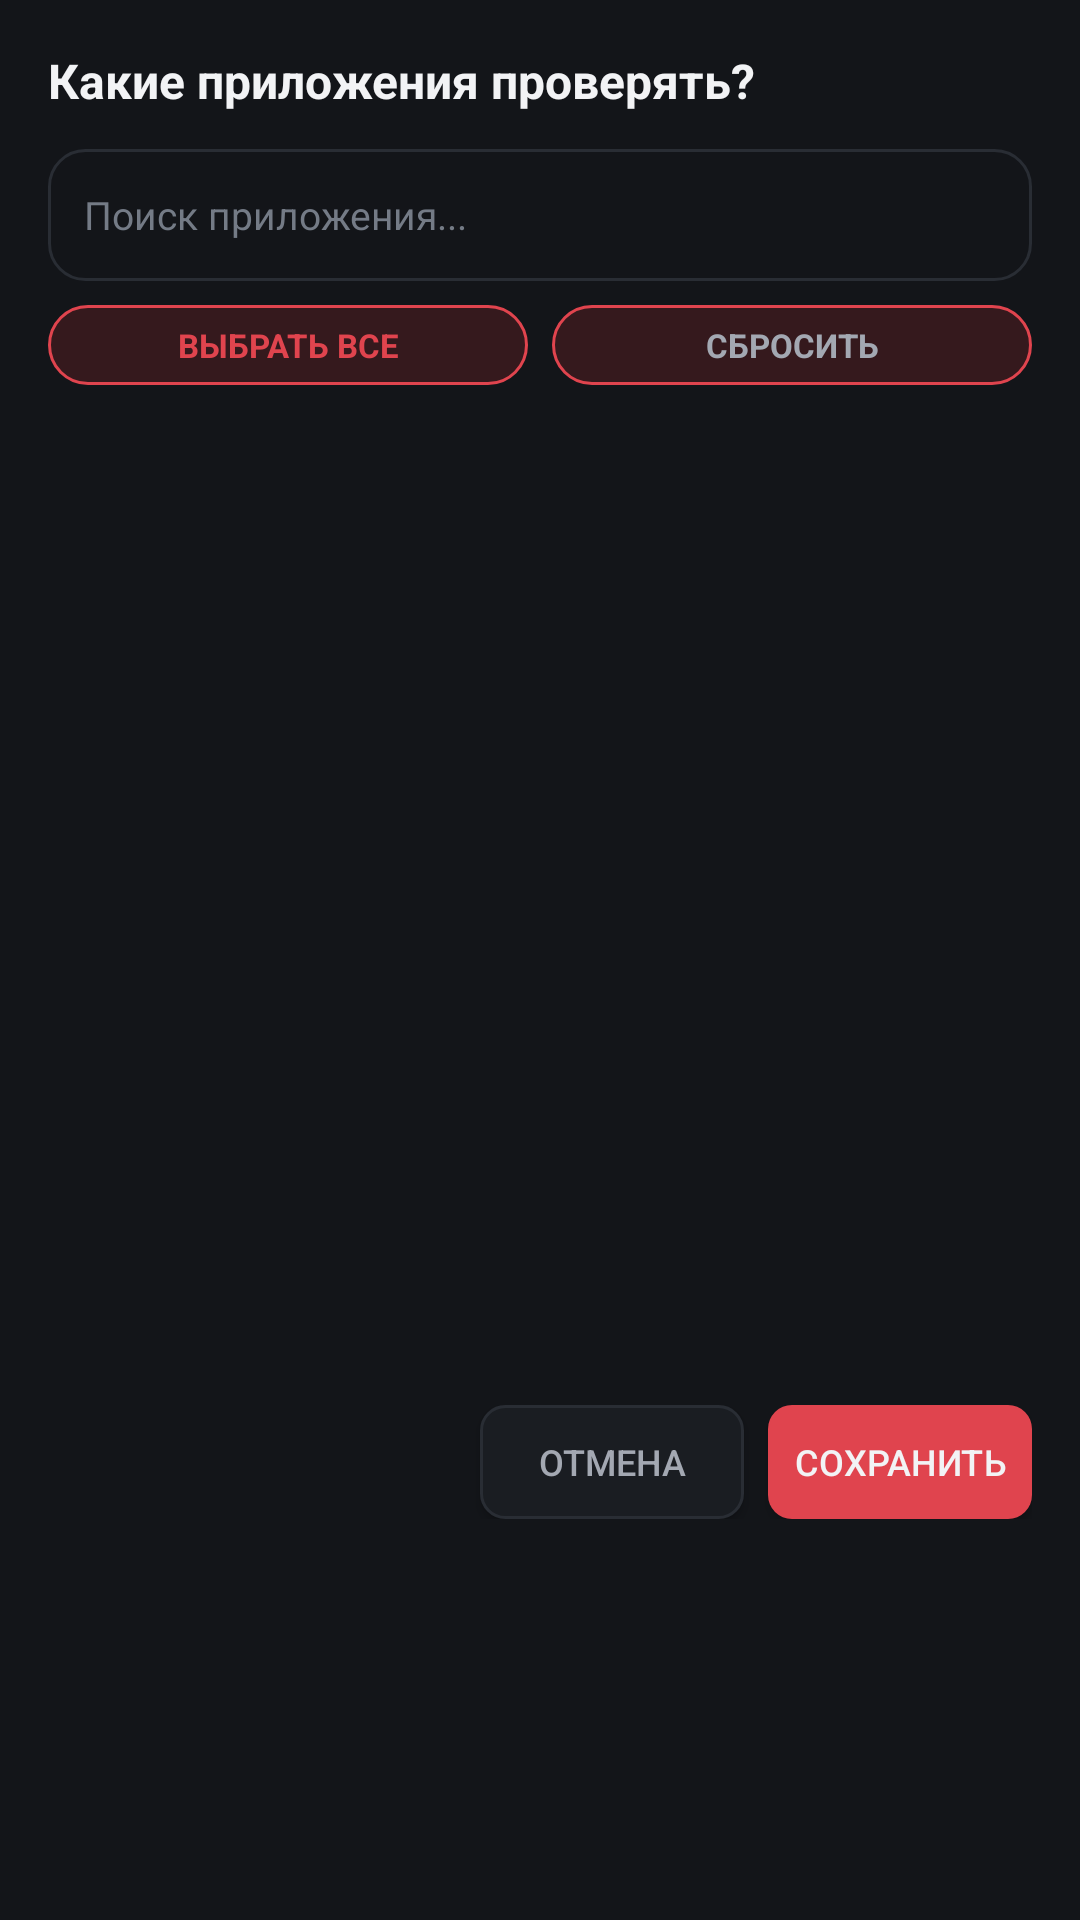

Android layout source for this screen:
<!-- AndroidManifest.xml: application theme AppTheme -->
<!-- res/layout/dialog_app_picker.xml -->
<?xml version="1.0" encoding="utf-8"?>
<LinearLayout xmlns:android="http://schemas.android.com/apk/res/android"
    android:orientation="vertical"
    android:background="@color/bunker_surface"
    android:padding="16dp"
    android:layout_width="match_parent"
    android:layout_height="wrap_content">

    <TextView
        android:id="@+id/dialogTitle"
        android:layout_width="match_parent"
        android:layout_height="wrap_content"
        android:text="@string/app_dialog_title"
        android:textColor="@color/bunker_text"
        android:textSize="16sp"
        android:textStyle="bold"
        android:layout_marginBottom="12dp" />

    <EditText
        android:id="@+id/searchEditText"
        android:layout_width="match_parent"
        android:layout_height="44dp"
        android:background="@drawable/bunker_card"
        android:hint="@string/search_hint"
        android:textColorHint="@color/bunker_text_muted"
        android:textColor="@color/bunker_text"
        android:textSize="13sp"
        android:paddingStart="12dp"
        android:paddingEnd="12dp"
        android:inputType="text"
        android:maxLines="1"
        android:layout_marginBottom="8dp" />

    <LinearLayout
        android:layout_width="match_parent"
        android:layout_height="wrap_content"
        android:orientation="horizontal"
        android:layout_marginBottom="8dp">

        <TextView
            android:id="@+id/btnSelectAll"
            android:layout_width="0dp"
            android:layout_height="wrap_content"
            android:layout_weight="1"
            android:text="@string/select_all"
            android:textColor="@color/bunker_red"
            android:textSize="11sp"
            android:textStyle="bold"
            android:gravity="center"
            android:padding="6dp"
            android:background="@drawable/bunker_badge_outline"
            android:layout_marginEnd="4dp" />

        <TextView
            android:id="@+id/btnClearAll"
            android:layout_width="0dp"
            android:layout_height="wrap_content"
            android:layout_weight="1"
            android:text="@string/clear_all"
            android:textColor="@color/bunker_text_secondary"
            android:textSize="11sp"
            android:textStyle="bold"
            android:gravity="center"
            android:padding="6dp"
            android:background="@drawable/bunker_badge_outline"
            android:layout_marginStart="4dp" />
    </LinearLayout>

    <androidx.recyclerview.widget.RecyclerView
        android:id="@+id/appsRecyclerView"
        android:layout_width="match_parent"
        android:layout_height="320dp"
        android:scrollbars="vertical" />

    <LinearLayout
        android:layout_width="match_parent"
        android:layout_height="wrap_content"
        android:orientation="horizontal"
        android:gravity="end"
        android:layout_marginTop="12dp">

        <Button
            android:id="@+id/btnDialogCancel"
            android:layout_width="wrap_content"
            android:layout_height="38dp"
            android:text="@string/btn_cancel"
            android:textColor="@color/bunker_text_secondary"
            android:background="@drawable/bunker_button_secondary"
            android:textSize="12sp"
            android:layout_marginEnd="8dp" />

        <Button
            android:id="@+id/btnDialogSave"
            android:layout_width="wrap_content"
            android:layout_height="38dp"
            android:text="@string/btn_save"
            android:textColor="@color/bunker_text"
            android:background="@drawable/bunker_button_primary"
            android:textSize="12sp" />
    </LinearLayout>
</LinearLayout>
<!-- resources referenced by this layout -->
<resources>
  <color name="bunker_red">#e0444e</color>
  <color name="bunker_surface">#131519</color>
  <color name="bunker_text">#f2f3f5</color>
  <color name="bunker_text_muted">#747b86</color>
  <color name="bunker_text_secondary">#a3a8b2</color>
  <!-- drawable bunker_badge_outline (drawable) -->
  <?xml version="1.0" encoding="utf-8"?>
  <shape xmlns:android="http://schemas.android.com/apk/res/android">
      <solid android:color="@color/bunker_red_soft"/>
      <corners android:radius="20dp"/>
      <stroke
          android:width="1dp"
          android:color="@color/bunker_red"/>
  </shape>
  <!-- drawable bunker_button_primary (drawable) -->
  <?xml version="1.0" encoding="utf-8"?>
  <shape xmlns:android="http://schemas.android.com/apk/res/android">
      <solid android:color="@color/bunker_red"/>
      <corners android:radius="@dimen/bunker_button_radius"/>
  </shape>
  <!-- drawable bunker_button_secondary (drawable) -->
  <?xml version="1.0" encoding="utf-8"?>
  <shape xmlns:android="http://schemas.android.com/apk/res/android">
      <solid android:color="@color/bunker_surface_raised"/>
      <corners android:radius="@dimen/bunker_button_radius"/>
      <stroke
          android:width="1dp"
          android:color="@color/bunker_border"/>
  </shape>
  <!-- drawable bunker_card (drawable) -->
  <?xml version="1.0" encoding="utf-8"?>
  <shape xmlns:android="http://schemas.android.com/apk/res/android">
      <solid android:color="@color/bunker_surface"/>
      <corners android:radius="@dimen/bunker_card_radius"/>
      <stroke
          android:width="1dp"
          android:color="@color/bunker_border"/>
  </shape>
  <string name="app_dialog_title">Какие приложения проверять?</string>
  <string name="btn_cancel">ОТМЕНА</string>
  <string name="btn_save">СОХРАНИТЬ</string>
  <string name="clear_all">СБРОСИТЬ</string>
  <string name="search_hint">Поиск приложения...</string>
  <string name="select_all">ВЫБРАТЬ ВСЕ</string>
  <style name="AppTheme" parent="Theme.MaterialComponents.DayNight.NoActionBar">
          <item name="android:windowBackground">@color/bunker_bg</item>
          <item name="android:colorAccent">@color/bunker_red</item>
          <item name="android:statusBarColor">@color/bunker_bg</item>
          <item name="android:navigationBarColor">@color/bunker_bg</item>
          <item name="android:windowLightStatusBar">false</item>
          <item name="colorAccent">@color/bunker_red</item>
          <item name="colorPrimary">@color/bunker_red</item>
          <item name="colorSurface">@color/bunker_surface</item>
      </style>
  <color name="bunker_red_soft">#35191d</color>
  <dimen name="bunker_button_radius">8dp</dimen>
  <color name="bunker_surface_raised">#1a1d22</color>
  <color name="bunker_border">#292d34</color>
  <dimen name="bunker_card_radius">12dp</dimen>
  <color name="bunker_bg">#090a0c</color>
</resources>
